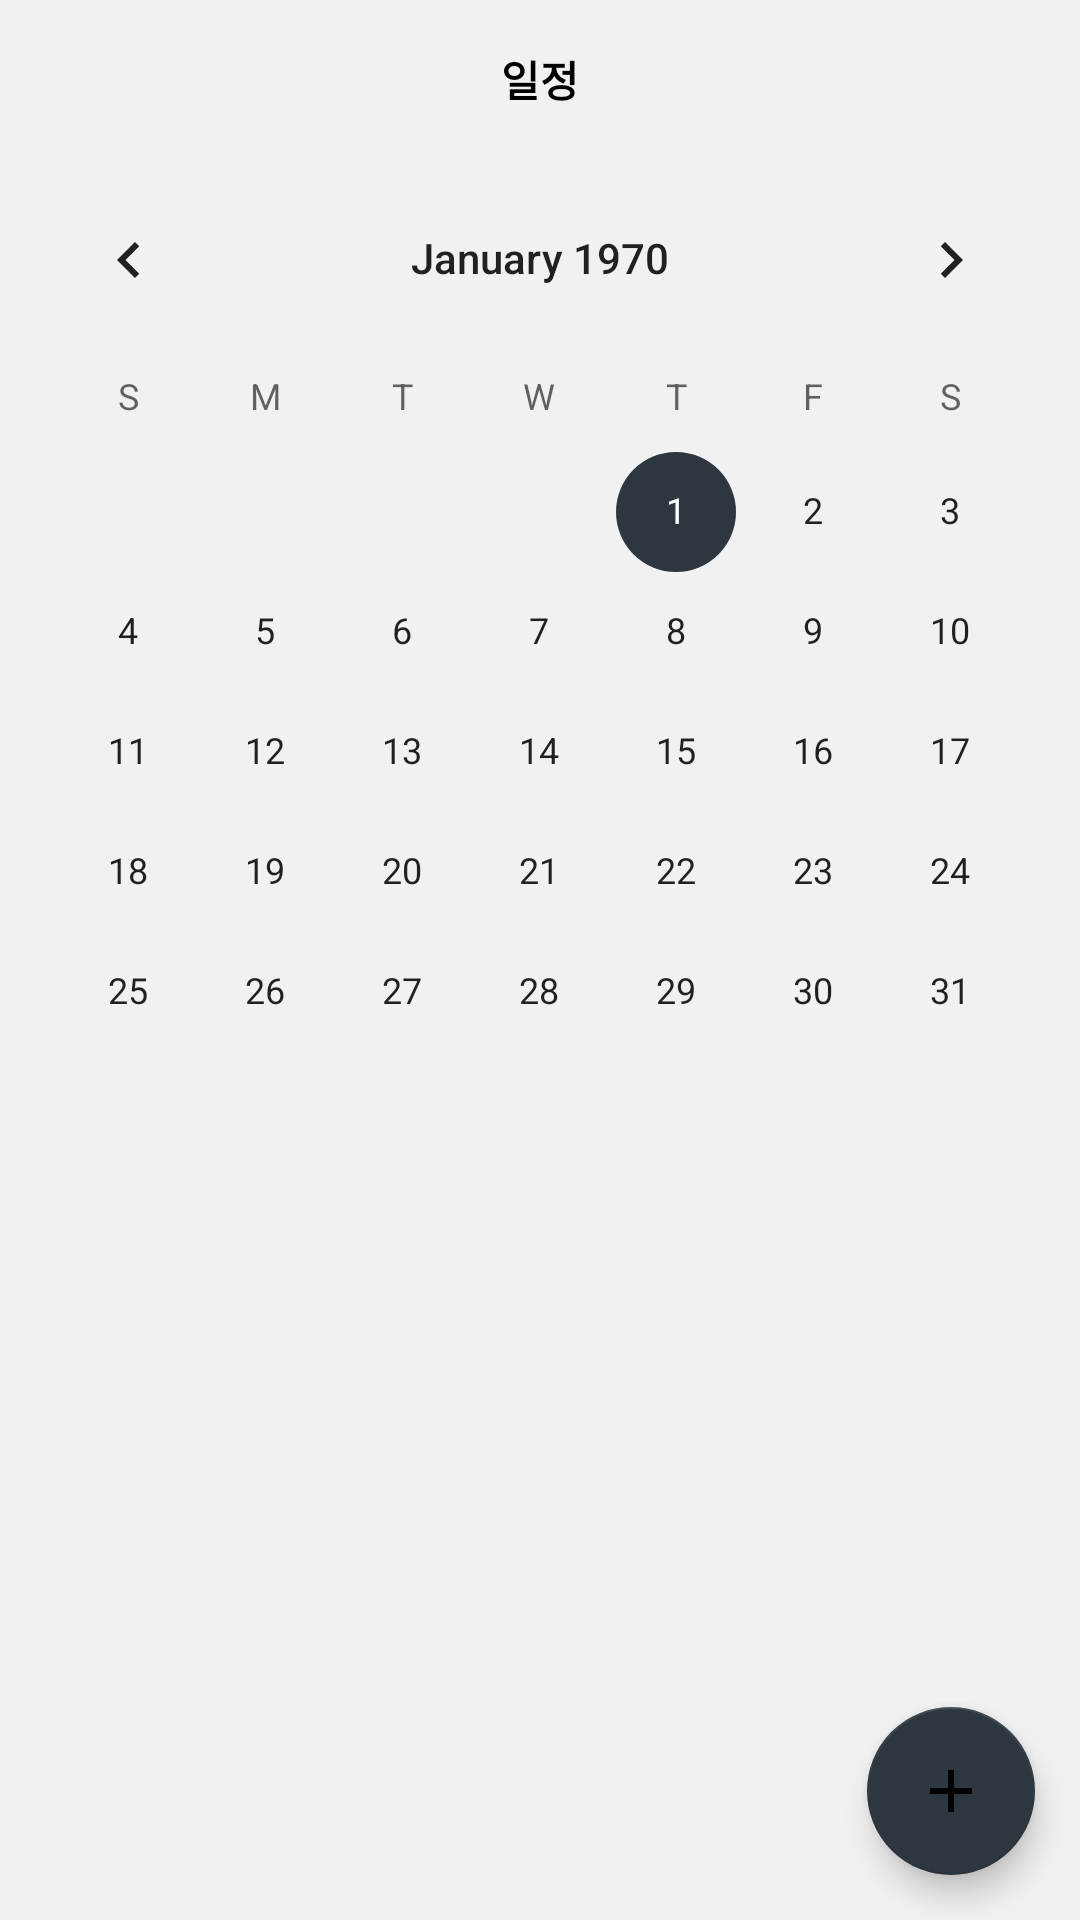

This screen was rendered from an Android layout file. Write that file and the resources it references.
<!-- AndroidManifest.xml: application theme Basic -->
<!-- res/layout/activity_main.xml -->
<?xml version="1.0" encoding="utf-8"?>
<androidx.coordinatorlayout.widget.CoordinatorLayout xmlns:android="http://schemas.android.com/apk/res/android"
    xmlns:app="http://schemas.android.com/apk/res-auto"
    xmlns:tools="http://schemas.android.com/tools"
    android:layout_width="match_parent"
    android:layout_height="match_parent">
<androidx.core.widget.NestedScrollView
    android:layout_width="match_parent"
    android:layout_height="match_parent">
    <RelativeLayout
        android:layout_width="match_parent"
        android:layout_height="match_parent">

    

        <TextView
            android:id="@+id/cal_info"
            android:layout_width="wrap_content"
            android:layout_height="wrap_content"
            android:layout_alignParentStart="true"
            android:layout_alignParentTop="true"
            android:layout_alignParentEnd="true"
            android:layout_marginTop="16dp"
            android:layout_marginBottom="8dp"
            android:text="일정"
            android:textAlignment="center"
            android:textColor="@android:color/background_dark"
            android:textStyle="bold" />

    <CalendarView
        android:id="@+id/calendar"
        android:layout_width="match_parent"
        android:layout_height="wrap_content"
        android:layout_marginTop="8dp"
        android:layout_below="@+id/cal_info"/>


    <androidx.recyclerview.widget.RecyclerView
        android:id="@+id/recycle_todo"
        android:layout_width="match_parent"
        android:layout_height="match_parent"
        android:background="@color/basicPrimary"
        android:layout_below="@+id/calendar">

    </androidx.recyclerview.widget.RecyclerView>

</RelativeLayout>
</androidx.core.widget.NestedScrollView>
    <com.google.android.material.circularreveal.CircularRevealFrameLayout
        android:id="@+id/sheet"
        android:layout_width="wrap_content"
        android:layout_height="wrap_content"
        android:layout_gravity="bottom|end"
        android:background="@color/white"
        android:visibility="invisible"
        android:layout_margin="20dp"
        app:layout_behavior="com.google.android.material.transformation.FabTransformationSheetBehavior">

        <LinearLayout
            android:layout_width="match_parent"
            android:layout_height="wrap_content"
            android:orientation="vertical"
            >

            <TextView
                android:id="@+id/go_setting"
                android:layout_width="match_parent"
                android:layout_height="wrap_content"
                android:layout_margin="2dp"
                android:background="?android:windowBackground"
                android:padding="15dp"
                android:textAlignment="center"
                android:text="Settings" />

            <TextView
                android:id="@+id/btn_pet"

                android:textAlignment="center"
                android:layout_width="match_parent"
                android:layout_height="wrap_content"
                android:layout_margin="2dp"
                android:background="?android:windowBackground"
                android:padding="15dp"
                android:text="Pet" />

            <TextView
                android:textAlignment="center"
                android:id="@+id/btn_store"
                android:layout_width="match_parent"
                android:layout_height="wrap_content"
                android:layout_margin="2dp"
                android:background="?android:windowBackground"
                android:padding="15dp"
                android:text="Store" />

            <TextView
                android:textAlignment="center"
                android:id="@+id/tvClose"
                android:layout_width="match_parent"
                android:layout_height="wrap_content"
                android:layout_margin="2dp"
                android:background="?android:navigationBarColor"
                android:padding="15dp"
                android:textStyle="bold"
                android:textColor="@android:color/white"
                android:text="Close" />


        </LinearLayout>
    </com.google.android.material.circularreveal.CircularRevealFrameLayout>

    <com.google.android.material.floatingactionbutton.FloatingActionButton
        android:id="@+id/fabMenu"
        android:layout_width="wrap_content"
        android:layout_height="wrap_content"
        android:layout_gravity="bottom|end"
        android:layout_margin="15dp"
        android:src="@drawable/ic_add_black_24dp"
        app:backgroundTint="?colorAccent"
        app:layout_anchorGravity="center" />
</androidx.coordinatorlayout.widget.CoordinatorLayout>
<!-- resources referenced by this layout -->
<resources>
  <color name="basicPrimary">#818080</color>
  <color name="white">#FFFFFF</color>
  <!-- drawable ic_add_black_24dp (drawable) -->
  <vector android:height="24dp" android:tint="?android:windowBackground"
      android:viewportHeight="24.0" android:viewportWidth="24.0"
      android:width="24dp" xmlns:android="http://schemas.android.com/apk/res/android">
      <path android:fillColor="?android:windowBackground" android:pathData="M19,13h-6v6h-2v-6H5v-2h6V5h2v6h6v2z"/>
  </vector>
  <style name="Basic" parent="Theme.MaterialComponents.Light.NoActionBar">
          <item name="colorPrimary">@color/basicPrimary</item>
          <item name="colorPrimaryDark">@color/basicPrimaryDark</item>
          <item name="colorAccent">@color/basicAccent</item>
          <item name="android:windowBackground">@color/basicBackground</item>
          <item name="android:navigationBarColor">@color/basicnavigationBarColor</item>
          <item name="bottomAppBarStyle">@color/basicPrimaryDark</item>
      </style>
  <color name="basicPrimaryDark">#424246</color>
  <color name="basicAccent">#2C3740</color>
  <color name="basicBackground">#f1f1f1</color>
  <color name="basicnavigationBarColor">#212121</color>
</resources>
